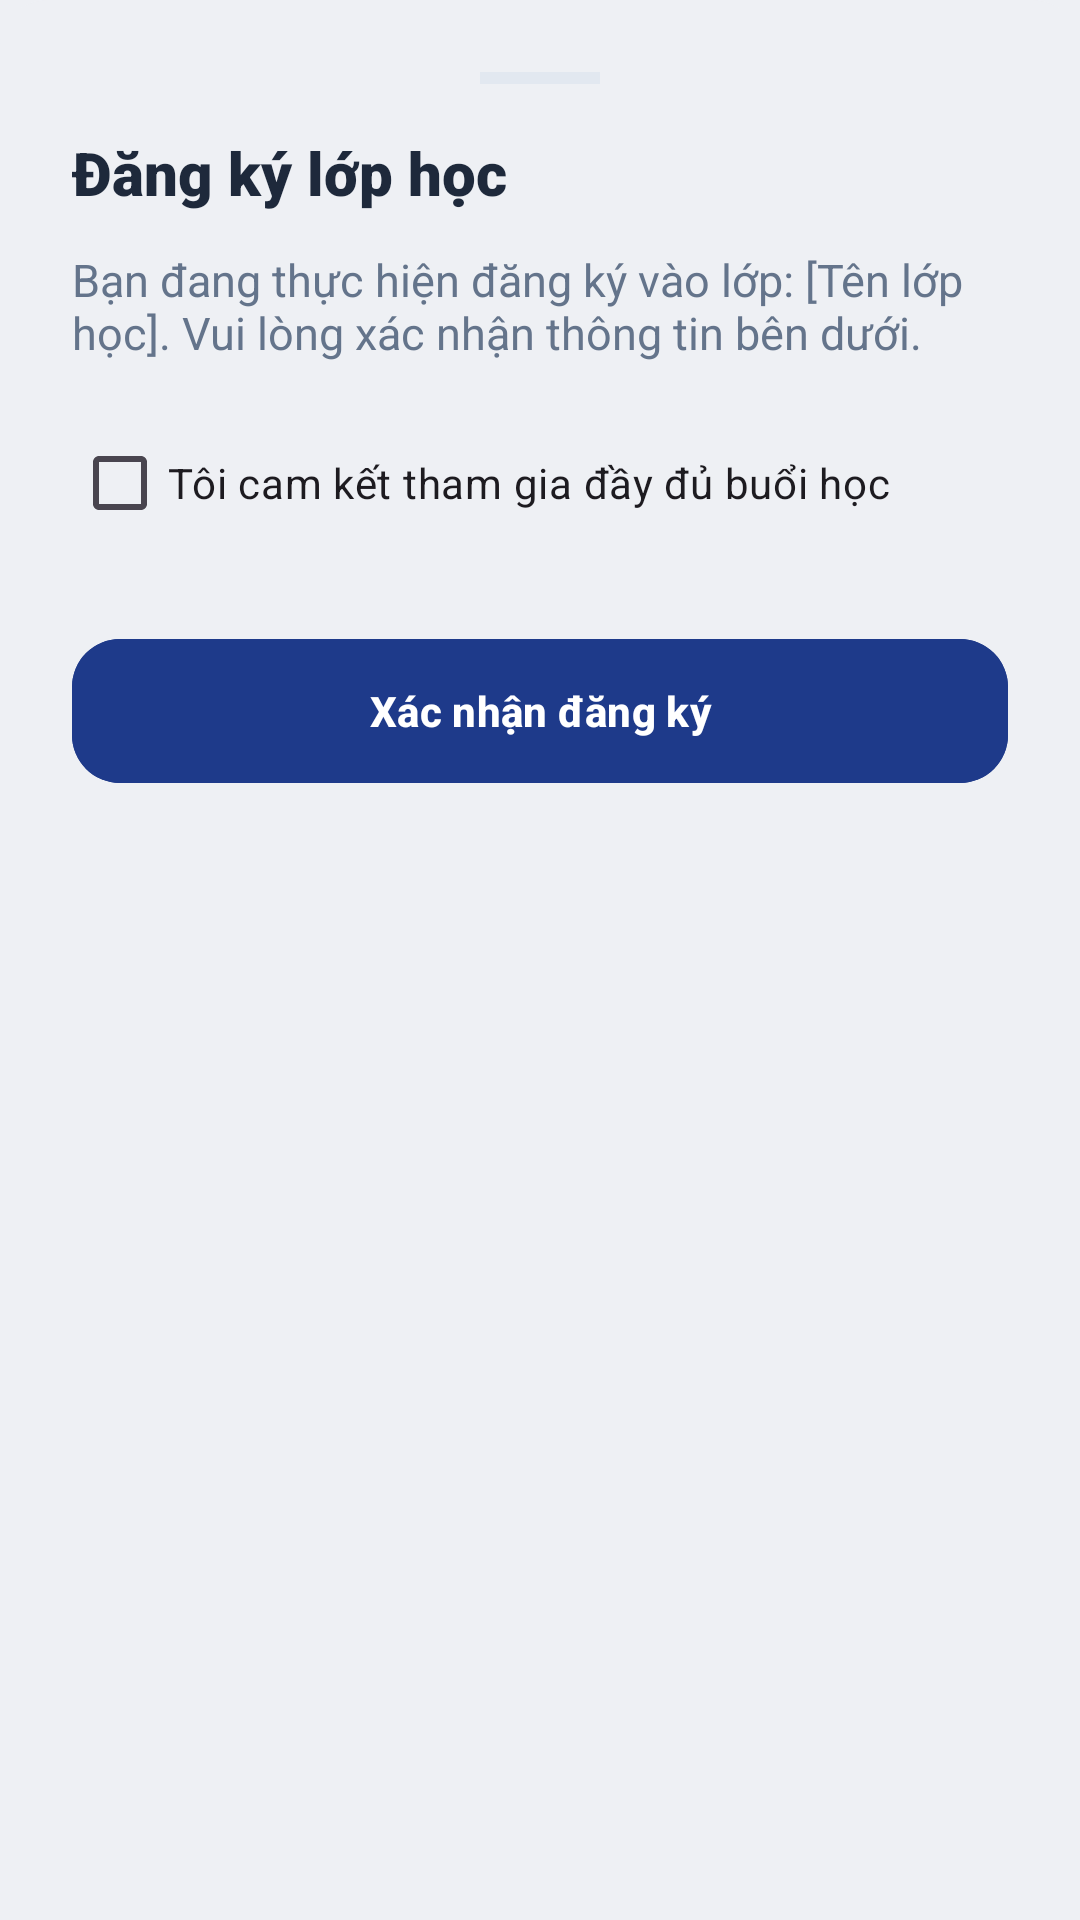

This screen was rendered from an Android layout file. Write that file and the resources it references.
<!-- AndroidManifest.xml: application theme Theme.Quanlydaotao -->
<!-- res/layout/layout_bottom_sheet_dang_ky.xml -->
<LinearLayout xmlns:android="http://schemas.android.com/apk/res/android"
    xmlns:app="http://schemas.android.com/apk/res-auto"
    android:layout_width="match_parent"
    android:layout_height="wrap_content"
    android:background="@drawable/bg_bottom_sheet"
    android:orientation="vertical"
    android:padding="24dp">

    <View
        android:layout_width="40dp"
        android:layout_height="4dp"
        android:layout_gravity="center_horizontal"
        android:layout_marginBottom="16dp"
        android:background="@color/card_stroke" />

    <TextView
        android:layout_width="match_parent"
        android:layout_height="wrap_content"
        android:fontFamily="sans-serif-black"
        android:text="Đăng ký lớp học"
        android:textColor="@color/text_primary"
        android:textSize="20sp" />

    <TextView
        android:id="@+id/tvSummary"
        android:layout_width="match_parent"
        android:layout_height="wrap_content"
        android:layout_marginTop="12dp"
        android:text="Bạn đang thực hiện đăng ký vào lớp: [Tên lớp học]. Vui lòng xác nhận thông tin bên dưới."
        android:textColor="@color/text_secondary"
        android:textSize="15sp" />

    <CheckBox
        android:id="@+id/cbCommit"
        android:layout_width="match_parent"
        android:layout_height="wrap_content"
        android:layout_marginTop="16dp"
        android:text="Tôi cam kết tham gia đầy đủ buổi học"
        android:textSize="14sp" />

    <com.google.android.material.button.MaterialButton
        android:id="@+id/btnConfirmRegister"
        android:layout_width="match_parent"
        android:layout_height="56dp"
        android:layout_marginTop="24dp"
        android:text="Xác nhận đăng ký"
        android:textAllCaps="false"
        android:textColor="@android:color/white"
        android:textStyle="bold"
        android:backgroundTint="@color/primary"
        app:cornerRadius="16dp" />

</LinearLayout>
<!-- resources referenced by this layout -->
<resources>
  <color name="card_stroke">#E2E8F0</color>
  <color name="primary">#1E3A8A</color>
  <color name="text_primary">#1E293B</color>
  <color name="text_secondary">#64748B</color>
  <!-- drawable bg_bottom_sheet (drawable) -->
  <?xml version="1.0" encoding="utf-8"?>
  <shape xmlns:android="http://schemas.android.com/apk/res/android">
      <solid android:color="@color/surface_variant" />
      <corners
          android:topLeftRadius="16dp"
          android:topRightRadius="16dp"
          android:bottomLeftRadius="0dp"
          android:bottomRightRadius="0dp" />
  </shape>
  <style name="Theme.Quanlydaotao" parent="Base.Theme.Quanlydaotao" />
  <color name="surface_variant">#EEF0F4</color>
  <style name="Base.Theme.Quanlydaotao" parent="Theme.Material3.DayNight.NoActionBar">
          
          <item name="colorPrimary">@color/primary</item>
          <item name="colorOnPrimary">@color/white</item>
          <item name="colorPrimaryContainer">@color/cnb_selected_background</item>
          <item name="colorOnPrimaryContainer">@color/primary</item>
  
          
          <item name="android:windowBackground">@color/surface_variant</item>
          <item name="android:colorBackground">@color/surface_variant</item>
  
          <item name="android:statusBarColor">@color/surface_variant</item>
          <item name="android:windowLightStatusBar" tools:targetApi="m">true</item>
  
          
          <item name="android:navigationBarColor">@color/white</item>
          <item name="android:windowLightNavigationBar" tools:targetApi="o_mr1">true</item>
      </style>
  <color name="white">#FFFFFFFF</color>
  <color name="cnb_selected_background">#DBEAFE</color>
</resources>
